Run: headless pygame with SDL's dummy video driver; simulated clock (each Clock.tick advances the game by its frame time, no real sleeping); random seed 0; keys injected as events and as key.get_pressed() state; no mouse input.
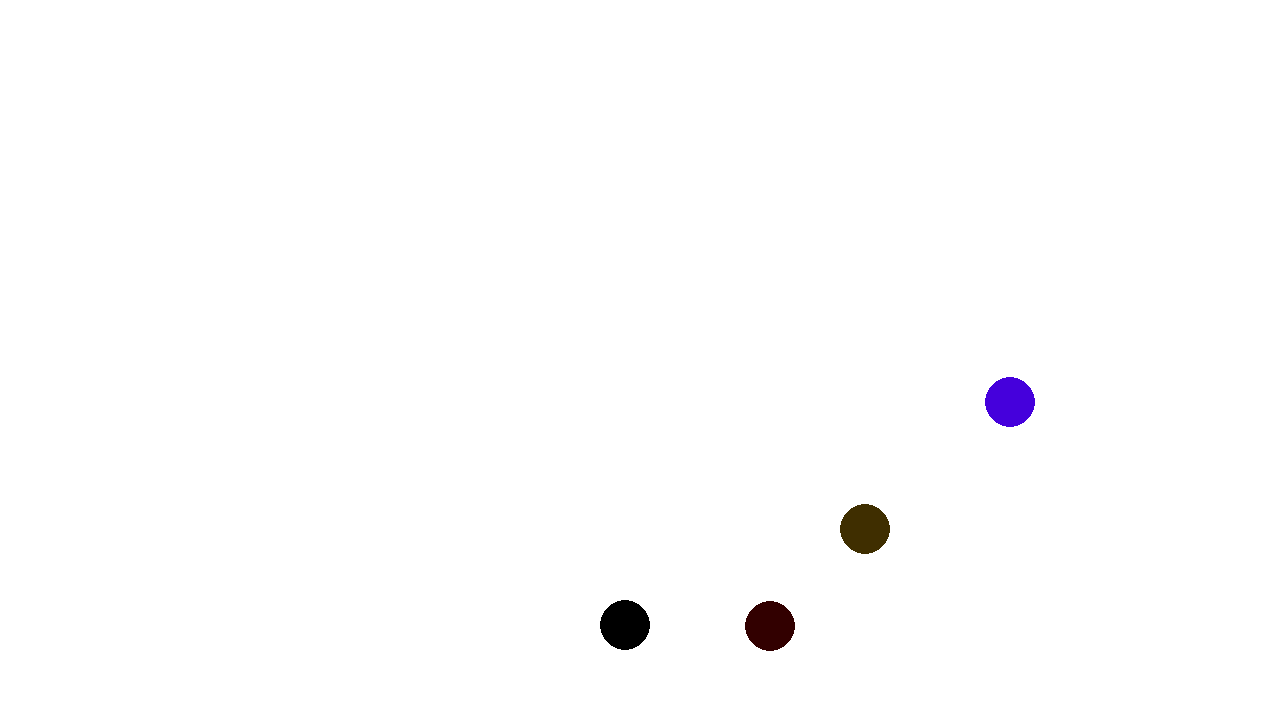
Frame 1 of 4 · flips 1–60 · no input
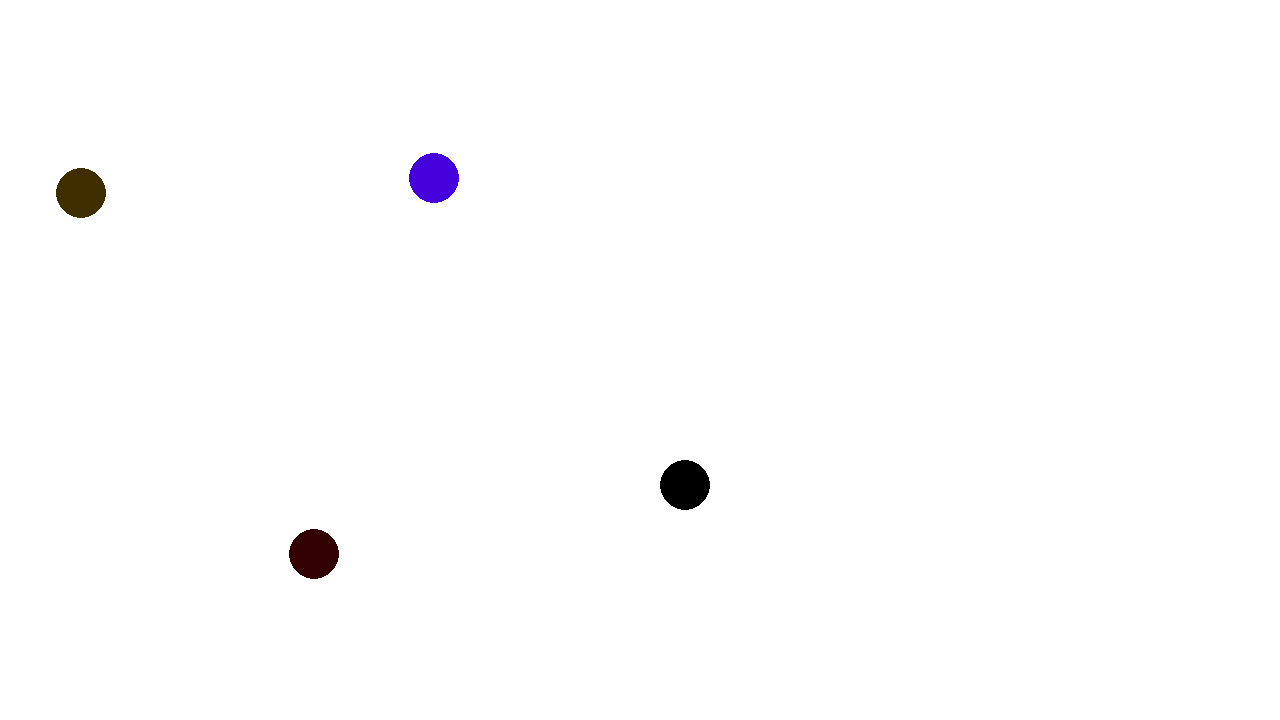
Frame 2 of 4 · flips 61–180 · tapped SPACE, RETURN · held RIGHT (→), D
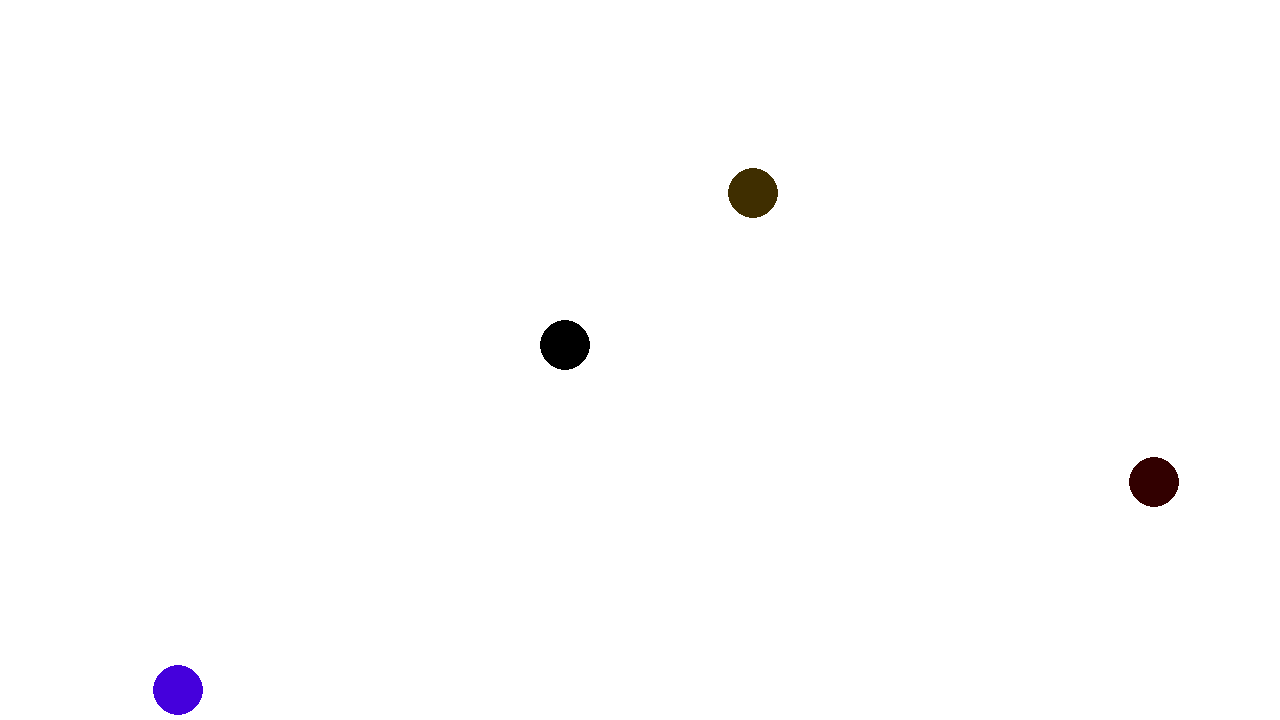
Frame 3 of 4 · flips 181–300 · held DOWN (↓), S
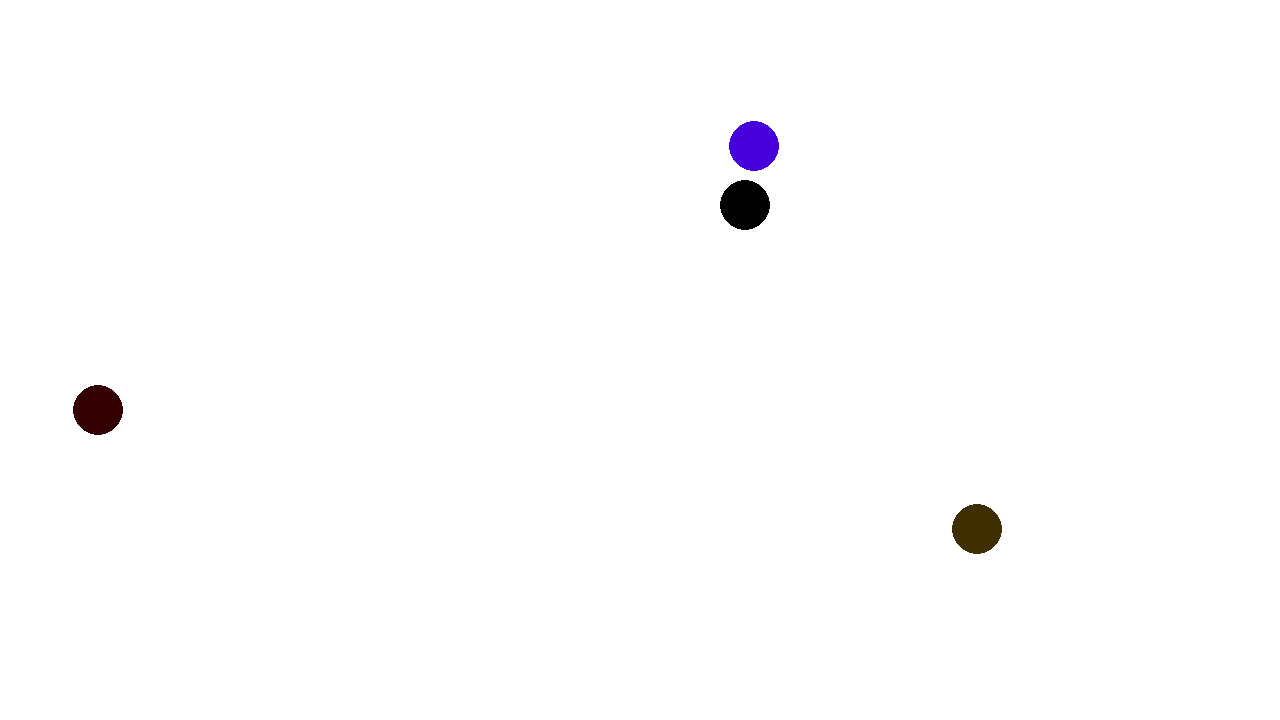
Frame 4 of 4 · flips 301–420 · held LEFT (←), A, UP (↑), W

The pygame program that drew these frames:

import pygame

class Ball:
    def __init__(self, x, y, radius, color, speed_x, speed_y):
        self.x = x
        self.y = y
        self.radius = radius
        self.color = color
        self.speed_x = speed_x
        self.speed_y = speed_y

    def update(self, screen_width, screen_height):
        self.x += self.speed_x
        self.y += self.speed_y

        if self.x + self.radius >= screen_width or self.x - self.radius <= 0:
            self.speed_x *= -1

        if self.y + self.radius >= screen_height or self.y - self.radius <= 0:
            self.speed_y *= -1

    def draw(self, screen):
        pygame.draw.circle(screen, self.color, (self.x, self.y), self.radius)

pygame.init()
screen = pygame.display.set_mode((1280, 720))
clock = pygame.time.Clock()
running = True

balls = [
    Ball(25, 25, 25, (0, 0, 0), 10, 10),
    Ball(50, 50, 25, (50, 0, 0), 12, 12),
    Ball(25, 25, 25, (63, 46, 0), 14, 14),
    Ball(50, 50, 25, (69, 0, 220), 16, 16)
]

while running:
    for event in pygame.event.get():
        if event.type == pygame.QUIT:
            running = False

    screen.fill("white")

    for ball in balls:
        ball.update(1280, 720)
        ball.draw(screen)

    pygame.display.flip()
    clock.tick(60)

pygame.quit()
